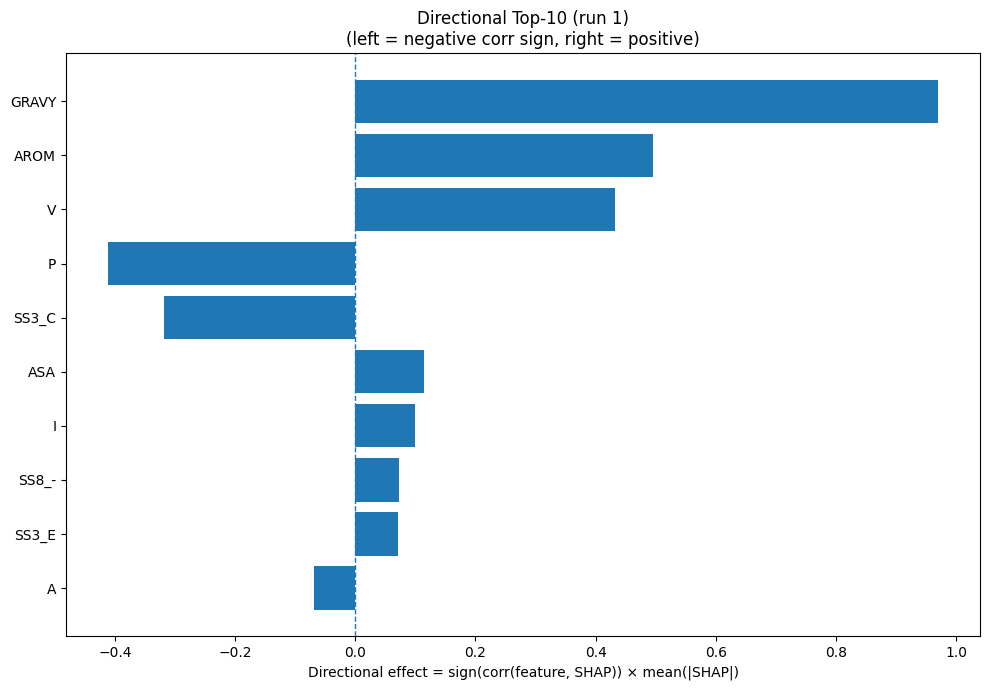

Source data for this figure (header and first rows):
Index, Feature, CorrSign, MeanAbsSHAP, DirectionalEffect
32, GRAVY, 1.0, 0.9701, 0.9701
33, AROM, 1.0, 0.4948, 0.4948
17, V, 1.0, 0.4326, 0.4326
12, P, -1.0, 0.4119, -0.4119
22, SS3_C, -1.0, 0.3188, -0.3188
31, ASA, 1.0, 0.1139, 0.1139
7, I, 1.0, 0.09876, 0.09876
30, SS8_-, 1.0, 0.07266, 0.07266
21, SS3_E, 1.0, 0.07164, 0.07164
0, A, -1.0, 0.06798, -0.06798
13, Q, -1.0, 0.0634, -0.0634
11, N, 1.0, 0.05383, 0.05383
3, E, 1.0, 0.04814, 0.04814
16, T, -1.0, 0.03617, -0.03617
28, SS8_T, -1.0, 0.03454, -0.03454
1, C, 1.0, 0.02813, 0.02813
14, R, -1.0, 0.02767, -0.02767
2, D, -1.0, 0.02694, -0.02694
15, S, -1.0, 0.02668, -0.02668
9, L, -1.0, 0.02186, -0.02186
5, G, -1.0, 0.0168, -0.0168
4, F, 1.0, 0.01239, 0.01239
20, SS3_H, 1.0, 0.01042, 0.01042
8, K, -1.0, 0.009634, -0.009634
19, Y, 1.0, 0.008248, 0.008248
18, W, -1.0, 0.004839, -0.004839
6, H, 1.0, 0.004047, 0.004047
23, SS8_H, -1.0, 0.002436, -0.002436
24, SS8_E, 1.0, 0.001995, 0.001995
10, M, 0.0, 0.0, 0.0
25, SS8_G, 0.0, 0.0, 0.0
29, SS8_S, 0.0, 0.0, 0.0
26, SS8_I, 0.0, 0.0, 0.0
27, SS8_B, 0.0, 0.0, 0.0
